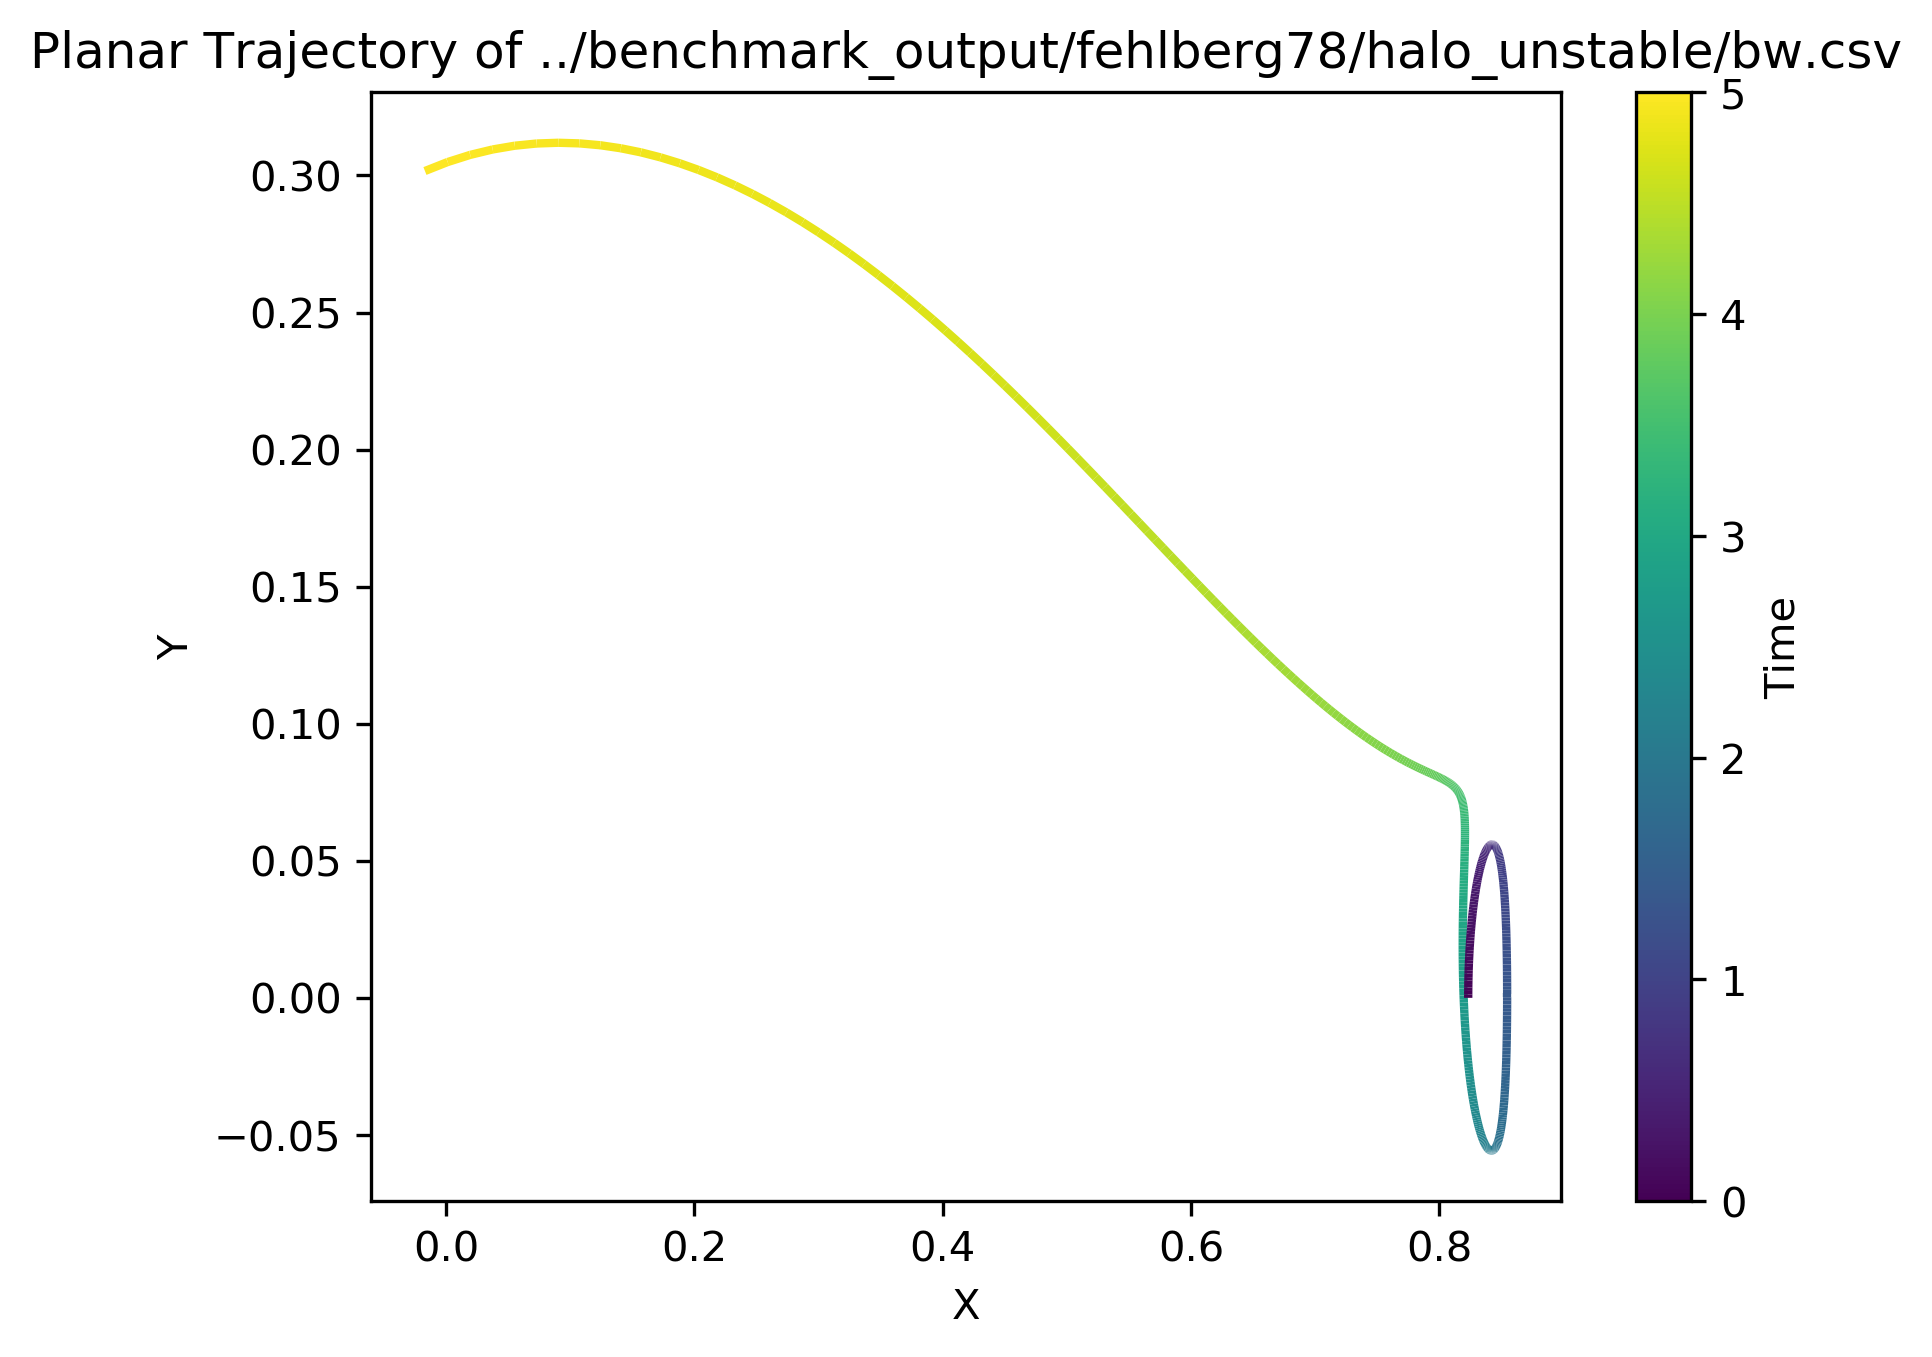

Source data for this figure (header and first rows):
t, x, y, z, dx, dy, dz
5, -0.01699, 0.3016, -1.38794e-05, -1.833, -0.3613, 0.004084
4.99, 0.001297, 0.3049, -5.46717e-05, -1.825, -0.2936, 0.004072
4.98, 0.01948, 0.3075, -9.52748e-05, -1.812, -0.2286, 0.004046
4.97, 0.03752, 0.3095, -0.0001356, -1.795, -0.1666, 0.004009
4.96, 0.05537, 0.3109, -0.0001754, -1.775, -0.1081, 0.00396
4.95, 0.073, 0.3117, -0.0002147, -1.751, -0.05302, 0.003901
4.94, 0.09038, 0.3119, -0.0002534, -1.724, -0.00168, 0.003834
4.93, 0.1075, 0.3117, -0.0002914, -1.696, 0.04593, 0.00376
4.92, 0.1243, 0.311, -0.0003286, -1.665, 0.08983, 0.00368
4.91, 0.1408, 0.3099, -0.000365, -1.633, 0.1301, 0.003595
4.9, 0.157, 0.3084, -0.0004005, -1.601, 0.1668, 0.003506
4.89, 0.1728, 0.3066, -0.0004351, -1.567, 0.2001, 0.003413
4.88, 0.1883, 0.3044, -0.0004687, -1.533, 0.2301, 0.003318
4.87, 0.2035, 0.302, -0.0005014, -1.498, 0.257, 0.003222
4.86, 0.2183, 0.2993, -0.0005332, -1.464, 0.2811, 0.003124
4.85, 0.2327, 0.2964, -0.0005639, -1.43, 0.3024, 0.003026
4.84, 0.2469, 0.2933, -0.0005937, -1.396, 0.3212, 0.002928
4.83, 0.2607, 0.29, -0.0006225, -1.363, 0.3376, 0.00283
4.82, 0.2741, 0.2865, -0.0006503, -1.33, 0.3518, 0.002733
4.81, 0.2873, 0.2829, -0.0006772, -1.298, 0.3641, 0.002637
4.8, 0.3001, 0.2793, -0.0007031, -1.266, 0.3745, 0.002542
4.79, 0.3126, 0.2755, -0.000728, -1.235, 0.3831, 0.002447
4.78, 0.3248, 0.2716, -0.000752, -1.205, 0.3902, 0.002355
4.77, 0.3367, 0.2677, -0.0007751, -1.175, 0.3959, 0.002264
4.76, 0.3483, 0.2637, -0.0007973, -1.147, 0.4003, 0.002174
4.75, 0.3596, 0.2597, -0.0008186, -1.119, 0.4035, 0.002086
4.74, 0.3707, 0.2556, -0.000839, -1.092, 0.4056, 0.002
4.73, 0.3815, 0.2516, -0.0008586, -1.066, 0.4067, 0.001916
4.72, 0.392, 0.2475, -0.0008773, -1.04, 0.407, 0.001833
4.71, 0.4023, 0.2434, -0.0008953, -1.015, 0.4064, 0.001752
4.7, 0.4123, 0.2394, -0.0009124, -0.9911, 0.405, 0.001673
4.69, 0.4221, 0.2353, -0.0009287, -0.9678, 0.4031, 0.001595
4.68, 0.4317, 0.2313, -0.0009443, -0.9451, 0.4005, 0.00152
4.67, 0.441, 0.2273, -0.0009591, -0.9231, 0.3974, 0.001445
4.66, 0.4501, 0.2234, -0.0009732, -0.9017, 0.3938, 0.001373
4.65, 0.459, 0.2194, -0.0009866, -0.881, 0.3897, 0.001302
4.64, 0.4677, 0.2156, -0.0009993, -0.8609, 0.3853, 0.001233
4.63, 0.4763, 0.2117, -0.001011, -0.8413, 0.3805, 0.001165
4.62, 0.4846, 0.2079, -0.001023, -0.8224, 0.3755, 0.001099
4.61, 0.4927, 0.2042, -0.001033, -0.804, 0.3701, 0.001034
4.6, 0.5007, 0.2005, -0.001043, -0.7861, 0.3645, 0.0009709
4.59, 0.5084, 0.1969, -0.001053, -0.7687, 0.3588, 0.000909
4.58, 0.516, 0.1934, -0.001061, -0.7518, 0.3528, 0.0008484
4.57, 0.5235, 0.1899, -0.00107, -0.7353, 0.3466, 0.0007892
4.56, 0.5307, 0.1864, -0.001077, -0.7193, 0.3404, 0.0007312
4.55, 0.5378, 0.1831, -0.001084, -0.7037, 0.334, 0.0006745
4.54, 0.5448, 0.1798, -0.001091, -0.6886, 0.3275, 0.0006189
4.53, 0.5516, 0.1765, -0.001097, -0.6738, 0.321, 0.0005645
4.52, 0.5583, 0.1733, -0.001102, -0.6594, 0.3144, 0.0005113
4.51, 0.5648, 0.1702, -0.001107, -0.6454, 0.3077, 0.0004591
4.5, 0.5712, 0.1672, -0.001111, -0.6318, 0.3011, 0.000408
4.49, 0.5774, 0.1642, -0.001115, -0.6184, 0.2944, 0.0003579
4.48, 0.5836, 0.1613, -0.001118, -0.6054, 0.2876, 0.0003087
4.47, 0.5896, 0.1585, -0.001121, -0.5927, 0.2809, 0.0002606
4.46, 0.5954, 0.1557, -0.001124, -0.5803, 0.2743, 0.0002133
4.45, 0.6012, 0.153, -0.001125, -0.5682, 0.2676, 0.0001669
4.44, 0.6068, 0.1503, -0.001127, -0.5564, 0.261, 0.0001214
4.43, 0.6123, 0.1478, -0.001128, -0.5448, 0.2544, 7.6786e-05
4.42, 0.6177, 0.1452, -0.001128, -0.5335, 0.2478, 3.29309e-05
4.41, 0.623, 0.1428, -0.001129, -0.5224, 0.2413, -1.01441e-05
... 441 more rows
